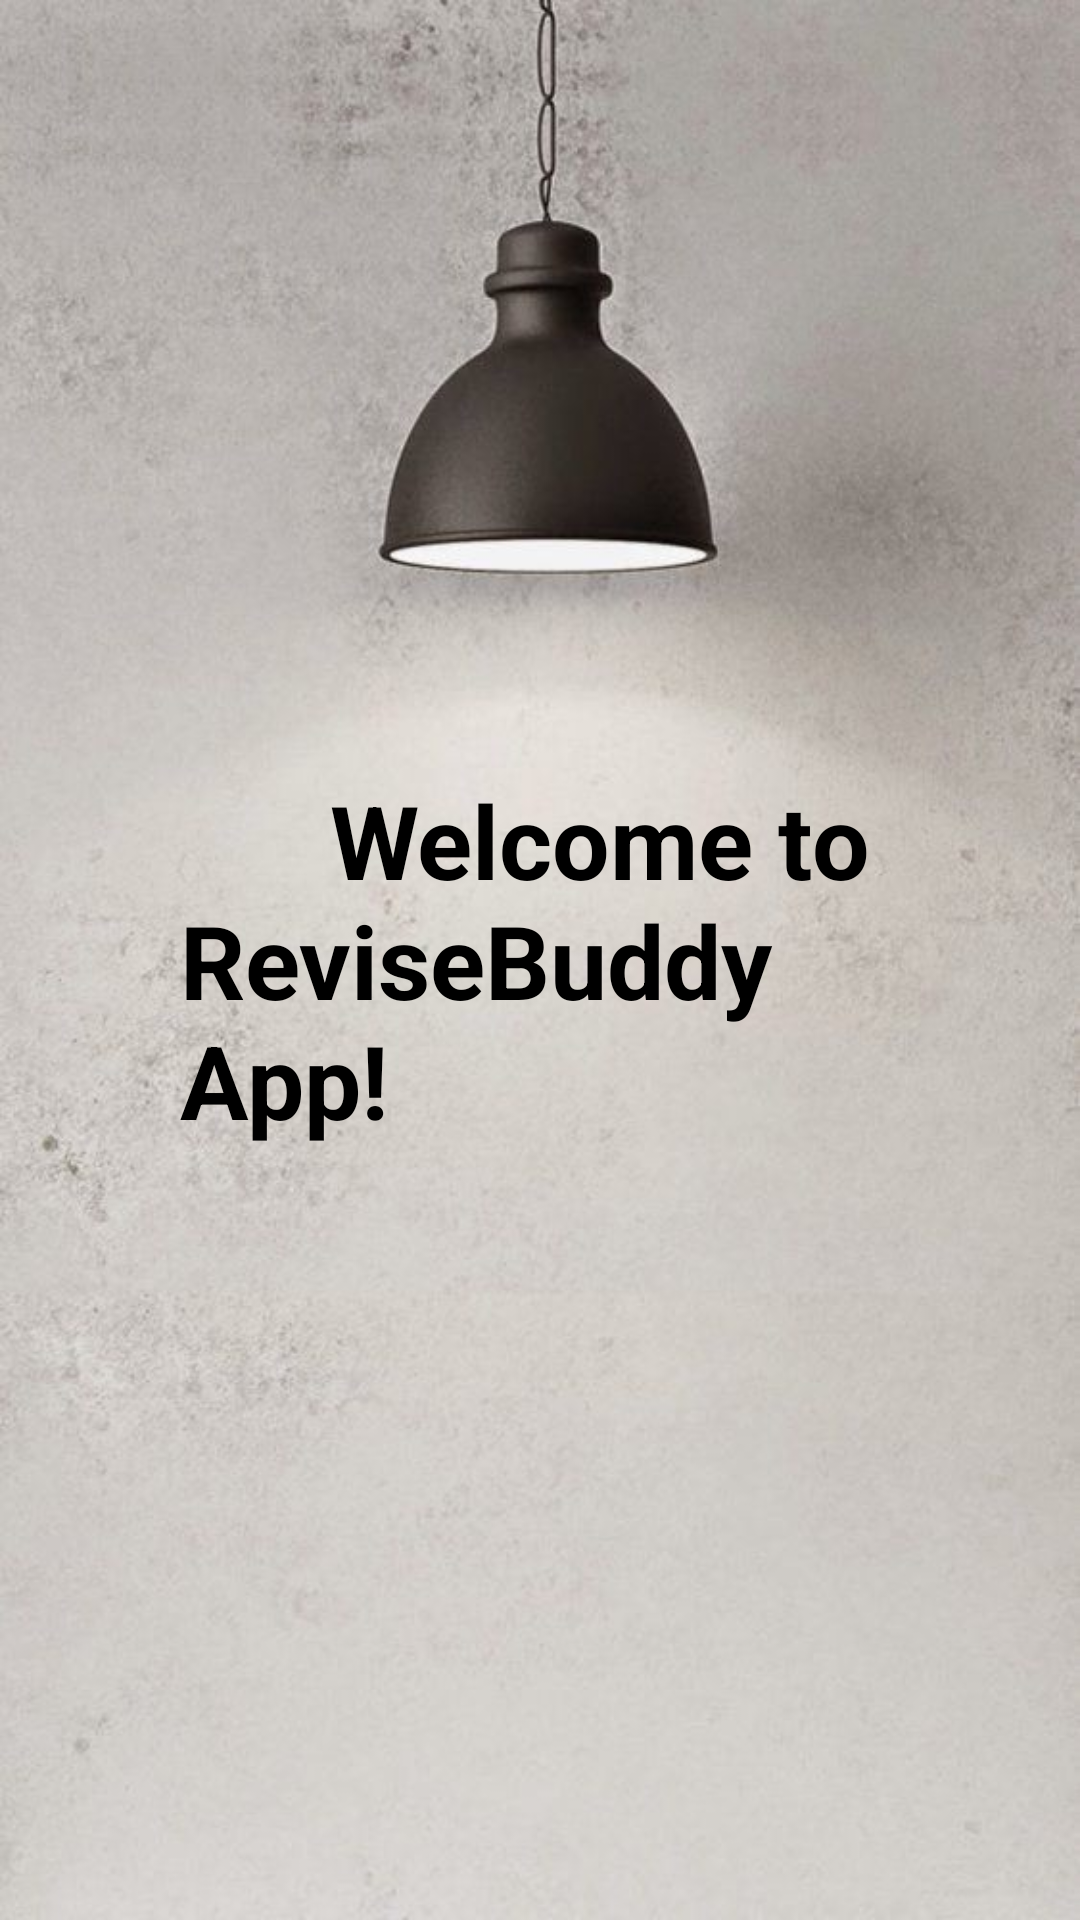

This screen was rendered from an Android layout file. Write that file and the resources it references.
<!-- AndroidManifest.xml: application theme Theme.ReviseBuddy -->
<!-- res/layout/content_main.xml -->
<?xml version="1.0" encoding="utf-8"?>
<androidx.constraintlayout.widget.ConstraintLayout xmlns:android="http://schemas.android.com/apk/res/android"
    xmlns:app="http://schemas.android.com/apk/res-auto"
    xmlns:tools="http://schemas.android.com/tools"
    android:layout_width="match_parent"
    android:layout_height="match_parent"
    app:layout_behavior="@string/appbar_scrolling_view_behavior"
    android:background="@drawable/bg2">

    <TextView
        android:id="@+id/Welcome"
        android:layout_width="0dp"
        android:layout_height="wrap_content"
        android:layout_marginStart="60dp"
        android:layout_marginEnd="60dp"
        android:text="      Welcome to ReviseBuddy App!"
        android:textColor="@color/black"
        android:textSize="34sp"
        android:textStyle="bold"
        app:layout_constraintBottom_toBottomOf="parent"
        app:layout_constraintEnd_toEndOf="parent"
        app:layout_constraintStart_toStartOf="parent"
        app:layout_constraintTop_toTopOf="parent" />
</androidx.constraintlayout.widget.ConstraintLayout>
<!-- resources referenced by this layout -->
<resources>
  <color name="black">#FF000000</color>
  <!-- drawable bg2: jpg bitmap (drawable, 52429 bytes) -->
  <style name="Theme.ReviseBuddy" parent="Theme.MaterialComponents.DayNight.DarkActionBar">
          
          <item name="colorPrimary">@color/purple_500</item>
          <item name="colorPrimaryVariant">@color/purple_700</item>
          <item name="colorOnPrimary">@color/white</item>
          
          <item name="colorSecondary">@color/teal_200</item>
          <item name="colorSecondaryVariant">@color/teal_700</item>
          <item name="colorOnSecondary">@color/black</item>
          
          <item name="android:statusBarColor" tools:targetApi="21">?attr/colorPrimaryVariant</item>
          
      </style>
  <color name="purple_500">#FF6200EE</color>
  <color name="purple_700">#FF3700B3</color>
  <color name="white">#FFFFFFFF</color>
  <color name="teal_200">#FF03DAC5</color>
  <color name="teal_700">#FF018786</color>
</resources>
